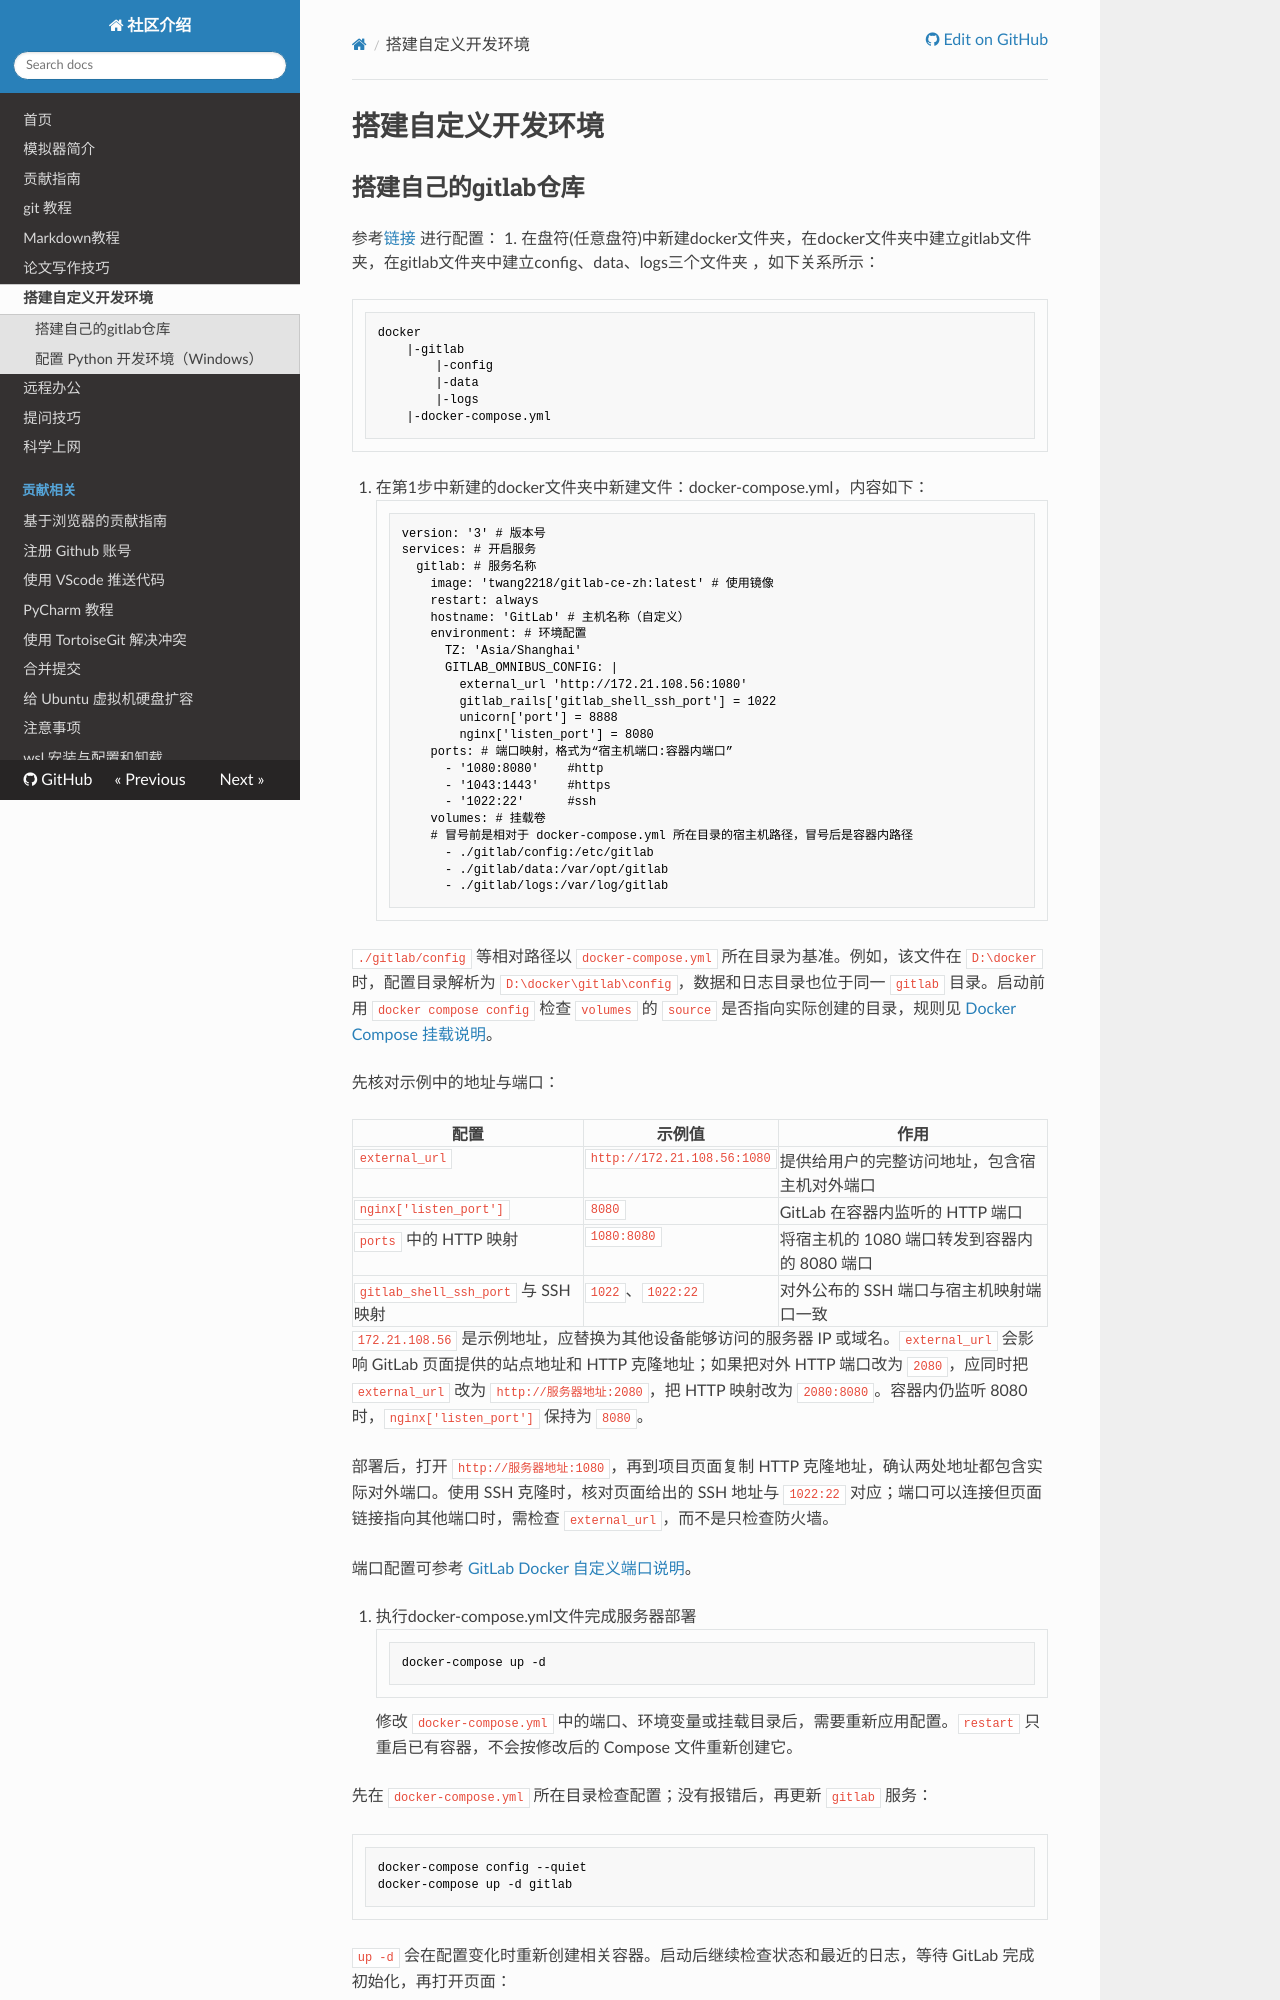

repository: panguobing/.github · page: env_conf/index.html · generator: mkdocs

# 搭建自定义开发环境

## 搭建自己的gitlab仓库
参考[链接](https://blog.csdn.net/weixin_41878425/article/details/134995223) 进行配置：
1. 在盘符(任意盘符)中新建docker文件夹，在docker文件夹中建立gitlab文件夹，在gitlab文件夹中建立config、data、logs三个文件夹 ，如下关系所示：
    ```text
    docker
        |-gitlab
            |-config
            |-data
            |-logs
        |-docker-compose.yml
    ```

2. 在第1步中新建的docker文件夹中新建文件：docker-compose.yml，内容如下：
    ```yaml
    version: '3' # 版本号
    services: # 开启服务
      gitlab: # 服务名称
        image: 'twang2218/gitlab-ce-zh:latest' # 使用镜像
        restart: always
        hostname: 'GitLab' # 主机名称（自定义）
        environment: # 环境配置
          TZ: 'Asia/Shanghai'
          GITLAB_OMNIBUS_CONFIG: |
            external_url 'http://172.21.108.56:1080'
            gitlab_rails['gitlab_shell_ssh_port'] = 1022
            unicorn['port'] = 8888
            nginx['listen_port'] = 8080
        ports: # 端口映射，格式为“宿主机端口:容器内端口”
          - '1080:8080'    #http
          - '1043:1443'    #https
          - '1022:22'      #ssh
        volumes: # 挂载卷
        # 冒号前是相对于 docker-compose.yml 所在目录的宿主机路径，冒号后是容器内路径
          - ./gitlab/config:/etc/gitlab
          - ./gitlab/data:/var/opt/gitlab
          - ./gitlab/logs:/var/log/gitlab
    ```

`./gitlab/config` 等相对路径以 `docker-compose.yml` 所在目录为基准。例如，该文件在 `D:\docker` 时，配置目录解析为 `D:\docker\gitlab\config`，数据和日志目录也位于同一 `gitlab` 目录。启动前用 `docker compose config` 检查 `volumes` 的 `source` 是否指向实际创建的目录，规则见 [Docker Compose 挂载说明](https://docs.docker.com/reference/compose-file/services/#volumes)。

先核对示例中的地址与端口：

| 配置 | 示例值 | 作用 |
| --- | --- | --- |
| `external_url` | `http://172.21.108.56:1080` | 提供给用户的完整访问地址，包含宿主机对外端口 |
| `nginx['listen_port']` | `8080` | GitLab 在容器内监听的 HTTP 端口 |
| `ports` 中的 HTTP 映射 | `1080:8080` | 将宿主机的 1080 端口转发到容器内的 8080 端口 |
| `gitlab_shell_ssh_port` 与 SSH 映射 | `1022`、`1022:22` | 对外公布的 SSH 端口与宿主机映射端口一致 |

`172.21.108.56` 是示例地址，应替换为其他设备能够访问的服务器 IP 或域名。`external_url` 会影响 GitLab 页面提供的站点地址和 HTTP 克隆地址；如果把对外 HTTP 端口改为 `2080`，应同时把 `external_url` 改为 `http://服务器地址:2080`，把 HTTP 映射改为 `2080:8080`。容器内仍监听 8080 时，`nginx['listen_port']` 保持为 `8080`。

部署后，打开 `http://服务器地址:1080`，再到项目页面复制 HTTP 克隆地址，确认两处地址都包含实际对外端口。使用 SSH 克隆时，核对页面给出的 SSH 地址与 `1022:22` 对应；端口可以连接但页面链接指向其他端口时，需检查 `external_url`，而不是只检查防火墙。
